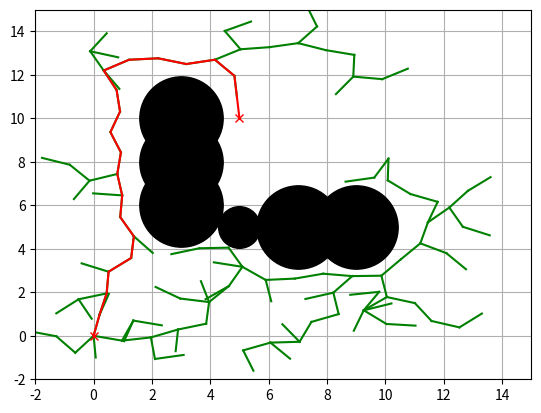

This chart was generated by the following Python code:
"""
Path Planning Sample Code with Randamized Rapidly-Exploring Random Trees (RRT)
author: AtsushiSakai(@Atsushi_twi)
"""

import matplotlib.pyplot as plt
import random
import math
import copy

show_animation = True


class RRT():
    """
    Class for RRT Planning
    """

    def __init__(self, start, goal, obstacleList,
                 randArea, expandDis=1.0, goalSampleRate=5, maxIter=500):
        """
        Setting Parameter
        start:Start Position [x,y]
        goal:Goal Position [x,y]
        obstacleList:obstacle Positions [[x,y,size],...]
        randArea:Ramdom Samping Area [min,max]
        """
        self.start = Node(start[0], start[1])
        self.end = Node(goal[0], goal[1])
        self.minrand = randArea[0]
        self.maxrand = randArea[1]
        self.expandDis = expandDis
        self.goalSampleRate = goalSampleRate
        self.maxIter = maxIter
        self.obstacleList = obstacleList

    def Planning(self, animation=True):
        """
        Pathplanning
        animation: flag for animation on or off
        """

        self.nodeList = [self.start]
        while True:
            # Random Sampling
            if random.randint(0, 100) > self.goalSampleRate:
                rnd = [random.uniform(self.minrand, self.maxrand), random.uniform(
                    self.minrand, self.maxrand)]
            else:
                rnd = [self.end.x, self.end.y]

            # Find nearest node
            nind = self.GetNearestListIndex(self.nodeList, rnd)
            # print(nind)

            # expand tree
            nearestNode = self.nodeList[nind]
            theta = math.atan2(rnd[1] - nearestNode.y, rnd[0] - nearestNode.x)

            newNode = copy.deepcopy(nearestNode)
            newNode.x += self.expandDis * math.cos(theta)
            newNode.y += self.expandDis * math.sin(theta)
            newNode.parent = nind

            if not self.__CollisionCheck(newNode, self.obstacleList):
                continue

            self.nodeList.append(newNode)
            print("nNodelist:", len(self.nodeList))

            # check goal
            dx = newNode.x - self.end.x
            dy = newNode.y - self.end.y
            d = math.sqrt(dx * dx + dy * dy)
            if d <= self.expandDis:
                print("Goal!!")
                break

            if animation:
                self.DrawGraph(rnd)

        path = [[self.end.x, self.end.y]]
        lastIndex = len(self.nodeList) - 1
        while self.nodeList[lastIndex].parent is not None:
            node = self.nodeList[lastIndex]
            path.append([node.x, node.y])
            lastIndex = node.parent
        path.append([self.start.x, self.start.y])

        return path

    def DrawGraph(self, rnd=None):
        """
        Draw Graph
        """
        plt.clf()
        if rnd is not None:
            plt.plot(rnd[0], rnd[1], "^k")
        for node in self.nodeList:
            if node.parent is not None:
                plt.plot([node.x, self.nodeList[node.parent].x], [
                         node.y, self.nodeList[node.parent].y], "-g")

        for (ox, oy, size) in self.obstacleList:
            plt.plot(ox, oy, "ok", ms=30 * size)

        plt.plot(self.start.x, self.start.y, "xr")
        plt.plot(self.end.x, self.end.y, "xr")
        plt.axis([-2, 15, -2, 15])
        plt.grid(True)
        plt.pause(0.01)

    def GetNearestListIndex(self, nodeList, rnd):
        dlist = [(node.x - rnd[0]) ** 2 + (node.y - rnd[1])
                 ** 2 for node in nodeList]
        minind = dlist.index(min(dlist))
        return minind

    def __CollisionCheck(self, node, obstacleList):

        for (ox, oy, size) in obstacleList:
            dx = ox - node.x
            dy = oy - node.y
            d = math.sqrt(dx * dx + dy * dy)
            if d <= size:
                return False  # collision

        return True  # safe


class Node():
    """
    RRT Node
    """

    def __init__(self, x, y):
        self.x = x
        self.y = y
        self.parent = None


def main():
    print("start simple RRT path planning")

    # ====Search Path with RRT====
    obstacleList = [
        (5, 5, 1),
        (3, 6, 2),
        (3, 8, 2),
        (3, 10, 2),
        (7, 5, 2),
        (9, 5, 2)
    ]  # [x,y,size]
    
    # Set Initial parameters
    rrt = RRT(start=[0, 0], goal=[5, 10],
              randArea=[-2, 15], obstacleList=obstacleList)
    path = rrt.Planning(animation=show_animation)

    # Draw final path
    if show_animation:
        rrt.DrawGraph()
        plt.plot([x for (x, y) in path], [y for (x, y) in path], '-r')
        plt.grid(True)
        plt.show()


if __name__ == '__main__':
    main()